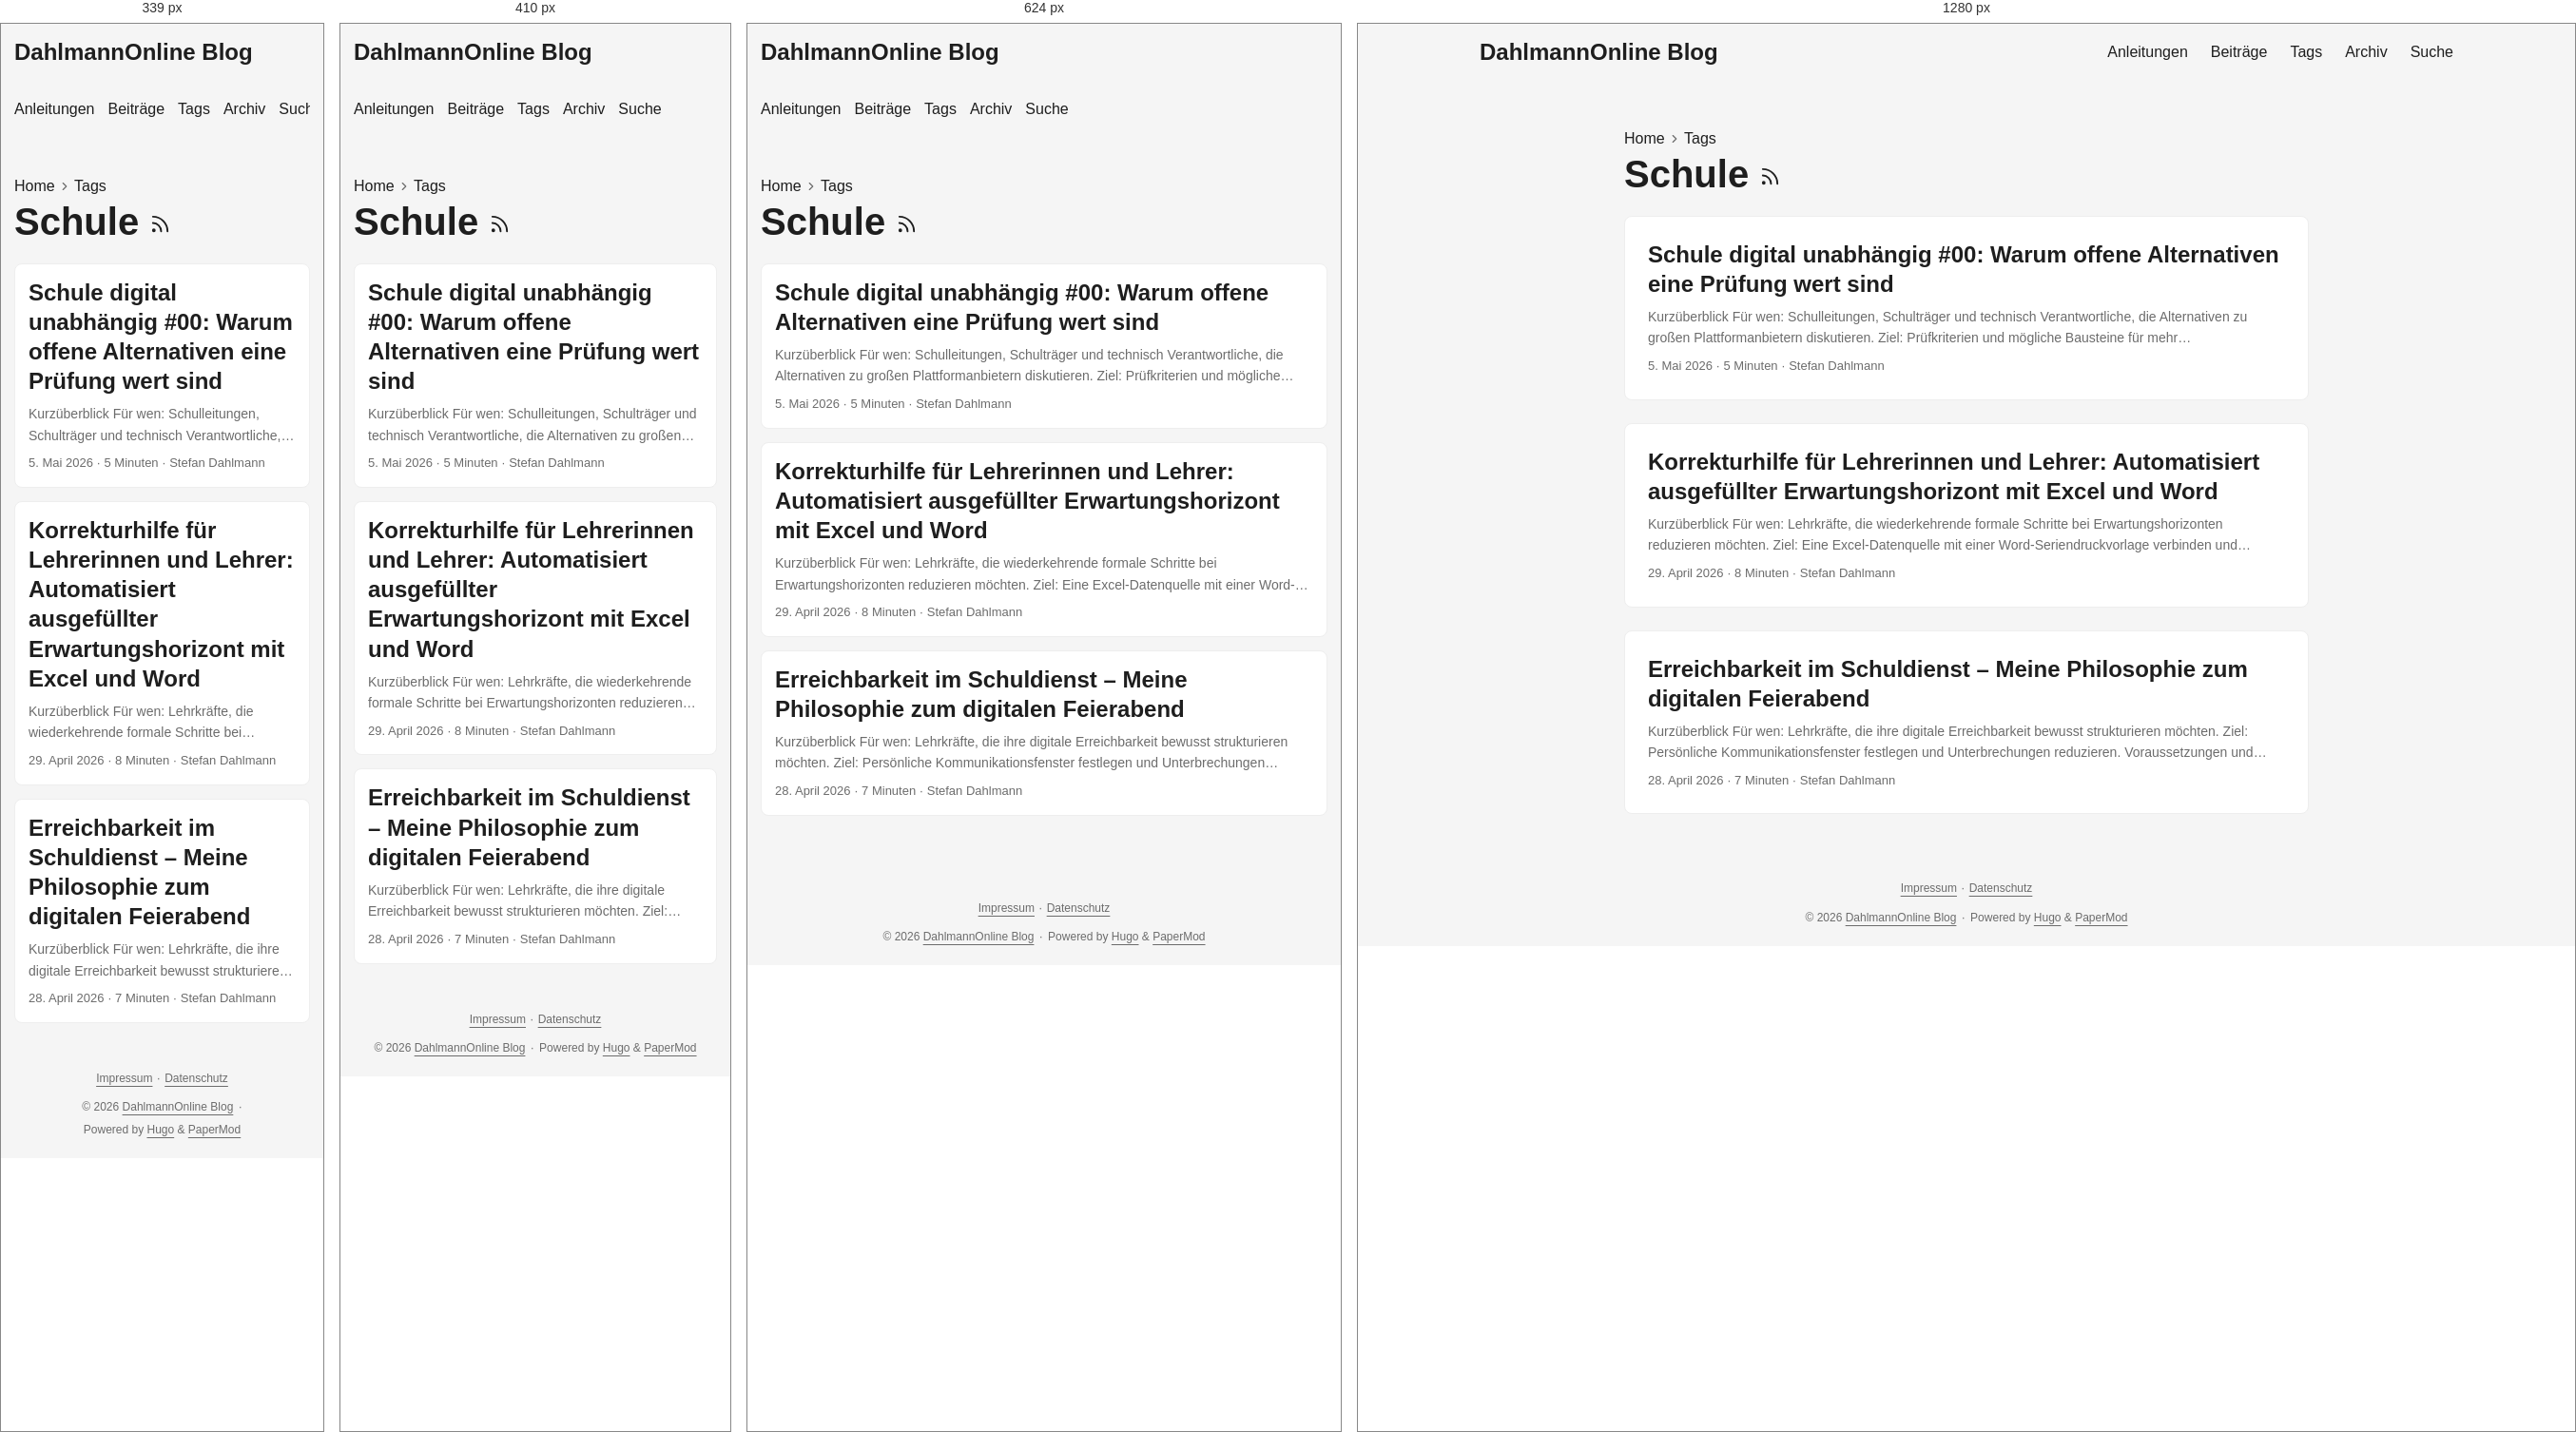
Rendered at 339 px, 410 px, 624 px and 1280 px, left to right.

<!-- file: index.html -->
<!doctype html><html lang=de-DE dir=auto data-theme=auto><head><meta charset=utf-8><meta http-equiv=X-UA-Compatible content="IE=edge"><meta name=viewport content="width=device-width,initial-scale=1,shrink-to-fit=no"><meta name=robots content="index, follow"><title>Schule | DahlmannOnline Blog</title><meta name=keywords content><meta name=description content="Praxisnahe Anleitungen und persönliche Beiträge zu Unterricht, Schul-IT, digitaler Arbeitsorganisation und Open Source."><meta name=author content="Stefan Dahlmann"><link rel=canonical href=https://blog.dahlmannonline.com/tags/schule/><link crossorigin=anonymous href=/assets/css/stylesheet.0b45af2f792fcb1ee5ce42b79edd0a46eb499ca7ac19c5c2a68d2245f5d605e2.css integrity="sha256-C0WvL3kvyx7lzkK3nt0KRutJnKesGcXCpo0iRfXWBeI=" rel="preload stylesheet" as=style><link rel=icon href=https://blog.dahlmannonline.com/favicon.ico><link rel=icon type=image/png sizes=16x16 href=https://blog.dahlmannonline.com/favicon-16x16.png><link rel=icon type=image/png sizes=32x32 href=https://blog.dahlmannonline.com/favicon-32x32.png><link rel=apple-touch-icon href=https://blog.dahlmannonline.com/apple-touch-icon.png><link rel=mask-icon href=https://blog.dahlmannonline.com/safari-pinned-tab.svg><meta name=theme-color content="#2e2e33"><meta name=msapplication-TileColor content="#2e2e33"><link rel=alternate type=application/rss+xml href=https://blog.dahlmannonline.com/tags/schule/index.xml title=rss><link rel=alternate hreflang=de href=https://blog.dahlmannonline.com/tags/schule/><noscript><style>#theme-toggle,.top-link{display:none}</style><style>@media(prefers-color-scheme:dark){:root{--theme:rgb(29, 30, 32);--entry:rgb(46, 46, 51);--primary:rgb(218, 218, 219);--secondary:rgb(155, 156, 157);--tertiary:rgb(65, 66, 68);--content:rgb(196, 196, 197);--code-block-bg:rgb(46, 46, 51);--code-bg:rgb(55, 56, 62);--border:rgb(51, 51, 51);color-scheme:dark}.list{background:var(--theme)}.toc{background:var(--entry)}}</style></noscript><script>localStorage.getItem("pref-theme")==="dark"?document.querySelector("html").dataset.theme="dark":localStorage.getItem("pref-theme")==="light"?document.querySelector("html").dataset.theme="light":window.matchMedia("(prefers-color-scheme: dark)").matches?document.querySelector("html").dataset.theme="dark":document.querySelector("html").dataset.theme="light"</script><meta property="og:url" content="https://blog.dahlmannonline.com/tags/schule/"><meta property="og:site_name" content="DahlmannOnline Blog"><meta property="og:title" content="Schule"><meta property="og:description" content><meta property="og:locale" content="de_DE"><meta property="og:type" content="website"><meta name=twitter:card content="summary"><meta name=twitter:title content="Schule"><meta name=twitter:description content="Praxisnahe Anleitungen und persönliche Beiträge zu Unterricht, Schul-IT, digitaler Arbeitsorganisation und Open Source."></head><body class=list id=top><header class=header><nav class=header-nav><div class=logo><a href=https://blog.dahlmannonline.com/ accesskey=h title="DahlmannOnline Blog (Alt + H)">DahlmannOnline Blog</a><div class=logo-switches><button id=theme-toggle class=theme-toggle accesskey=t title="(Alt + T)" aria-label="Toggle theme">
<svg class="moon" width="18" height="18" viewBox="0 0 24 24" fill="none" stroke="currentColor" stroke-width="2" stroke-linecap="round" stroke-linejoin="round"><path d="M21 12.79A9 9 0 1111.21 3 7 7 0 0021 12.79z"/></svg>
<svg class="sun" width="18" height="18" viewBox="0 0 24 24" fill="none" stroke="currentColor" stroke-width="2" stroke-linecap="round" stroke-linejoin="round"><circle cx="12" cy="12" r="5"/><line x1="12" y1="1" x2="12" y2="3"/><line x1="12" y1="21" x2="12" y2="23"/><line x1="4.22" y1="4.22" x2="5.64" y2="5.64"/><line x1="18.36" y1="18.36" x2="19.78" y2="19.78"/><line x1="1" y1="12" x2="3" y2="12"/><line x1="21" y1="12" x2="23" y2="12"/><line x1="4.22" y1="19.78" x2="5.64" y2="18.36"/><line x1="18.36" y1="5.64" x2="19.78" y2="4.22"/></svg></button></div></div><ul id=menu class=menu><li><a href=https://blog.dahlmannonline.com/anleitungen/ title=Anleitungen><span>Anleitungen</span></a></li><li><a href=https://blog.dahlmannonline.com/posts/ title=Beiträge><span>Beiträge</span></a></li><li><a href=https://blog.dahlmannonline.com/tags/ title=Tags><span>Tags</span></a></li><li><a href=https://blog.dahlmannonline.com/archives/ title=Archiv><span>Archiv</span></a></li><li><a href=https://blog.dahlmannonline.com/suche/ title=Suche><span>Suche</span></a></li></ul></nav></header><main class=main><header class=page-header><nav class=breadcrumbs role=navigation aria-label=Breadcrumb><a href=https://blog.dahlmannonline.com/>Home</a>
<svg viewBox="0 0 24 24" fill="none" stroke="currentColor" stroke-width="2" stroke-linecap="round" stroke-linejoin="round" class="feather feather-chevron-right"><polyline points="9 18 15 12 9 6"/></svg>
<a href=https://blog.dahlmannonline.com/tags/>Tags</a></nav><h1>Schule
<a href=/tags/schule/index.xml title=RSS aria-label=RSS><svg viewBox="0 0 24 24" fill="none" stroke="currentColor" stroke-width="2" stroke-linecap="round" stroke-linejoin="round" height="23"><path d="M4 11a9 9 0 019 9"/><path d="M4 4a16 16 0 0116 16"/><circle cx="5" cy="19" r="1"/></svg></a></h1></header><article class="post-entry tag-entry"><header class=entry-header><h2 class=entry-hint-parent>Schule digital unabhängig #00: Warum offene Alternativen eine Prüfung wert sind</h2></header><div class=entry-content><p>Kurzüberblick Für wen: Schulleitungen, Schulträger und technisch Verantwortliche, die Alternativen zu großen Plattformanbietern diskutieren. Ziel: Prüfkriterien und mögliche Bausteine für mehr Anbieterunabhängigkeit skizzieren. Voraussetzungen und Rechte: Für eine Umsetzung wären ein Mandat des Schulträgers, Datenschutz-/IT-Sicherheitsprüfung, belastbare Zuständigkeiten, Finanzierung und Betriebskonzepte nötig. Dauer: Etwa 10 Minuten Lesezeit; keine unmittelbar umsetzbare Schulanleitung. Geprüfter Stand: 26.08.2026. Dies ist ein persönlicher Konzeptbeitrag und keine rechtliche Bewertung oder offizielle Schulstrategie. Die Idee hinter „Schule digital unabhängig“ Ich starte eine neue Blog- und Videoreihe, die mir schon lange am Herzen liegt: „Schule digital unabhängig". In dieser Reihe möchte ich zeigen, wie Schulen – aber auch andere Bildungseinrichtungen – ihre digitale Infrastruktur so aufbauen können, dass sie nicht länger von großen amerikanischen Tech-Konzernen abhängig sind. Der Fokus liegt dabei auf zwei zentralen Themenbereichen:
...</p></div><footer class=entry-footer><span title='2026-05-05 00:00:00 +0000 UTC'>5. Mai 2026</span>&nbsp;·&nbsp;<span>5 Minuten</span>&nbsp;·&nbsp;<span>Stefan Dahlmann</span></footer><a class=entry-link aria-label="post link to Schule digital unabhängig #00: Warum offene Alternativen eine Prüfung wert sind" href=https://blog.dahlmannonline.com/posts/schule-digital-unabhaengig-serie/></a></article><article class="post-entry tag-entry"><header class=entry-header><h2 class=entry-hint-parent>Korrekturhilfe für Lehrerinnen und Lehrer: Automatisiert ausgefüllter Erwartungshorizont mit Excel und Word</h2></header><div class=entry-content><p>Kurzüberblick Für wen: Lehrkräfte, die wiederkehrende formale Schritte bei Erwartungshorizonten reduzieren möchten. Ziel: Eine Excel-Datenquelle mit einer Word-Seriendruckvorlage verbinden und kontrollierte Einzeldokumente erzeugen. Voraussetzungen und Rechte: Desktopversionen von Excel und Word sowie ein schulisch freigegebener Speicherort für personenbezogene Leistungsdaten. Dauer: Etwa 45–90 Minuten für die erste Vorlage; spätere Durchläufe sind kürzer. Geprüfter Stand: 26.08.2026 mit Microsoft-365-Desktopfunktionen; Menübezeichnungen können je nach Version abweichen. Korrekturen gehören für Lehrerinnen und Lehrer zu den zeitaufwendigsten Aufgaben im Schulalltag. Besonders bei Klassenarbeiten, Klausuren oder Tests mit vielen Schülerinnen und Schülern wiederholen sich viele Arbeitsschritte immer wieder.
...</p></div><footer class=entry-footer><span title='2026-04-29 00:00:00 +0000 UTC'>29. April 2026</span>&nbsp;·&nbsp;<span>8 Minuten</span>&nbsp;·&nbsp;<span>Stefan Dahlmann</span></footer><a class=entry-link aria-label="post link to Korrekturhilfe für Lehrerinnen und Lehrer: Automatisiert ausgefüllter Erwartungshorizont mit Excel und Word" href=https://blog.dahlmannonline.com/posts/korrekturen-schneller-mit-excel/></a></article><article class="post-entry tag-entry"><header class=entry-header><h2 class=entry-hint-parent>Erreichbarkeit im Schuldienst – Meine Philosophie zum digitalen Feierabend</h2></header><div class=entry-content><p>Kurzüberblick Für wen: Lehrkräfte, die ihre digitale Erreichbarkeit bewusst strukturieren möchten. Ziel: Persönliche Kommunikationsfenster festlegen und Unterbrechungen reduzieren. Voraussetzungen und Rechte: Keine besonderen technischen Rechte; schulische Dienstvereinbarungen, Notfallwege und individuelle Teilzeit-/Arbeitszeitregelungen gehen vor. Dauer: Etwa 15 Minuten zum Lesen; anschließend individuell erproben und abstimmen. Geprüfter Stand: 26.08.2026. Der Beitrag beschreibt meine persönliche Praxis, keine allgemeine Arbeitszeit- oder Rechtsvorgabe. Lehrer sein bedeutet heute nicht mehr nur, im Klassenzimmer zu unterrichten. Es bedeutet auch, über viele verschiedene Kanäle erreichbar zu sein. E-Mail, SchoolFox, Microsoft Teams, Untis, vielleicht ein Fach im Lehrerzimmer – die Liste ist lang.
...</p></div><footer class=entry-footer><span title='2026-04-28 00:00:00 +0000 UTC'>28. April 2026</span>&nbsp;·&nbsp;<span>7 Minuten</span>&nbsp;·&nbsp;<span>Stefan Dahlmann</span></footer><a class=entry-link aria-label="post link to Erreichbarkeit im Schuldienst – Meine Philosophie zum digitalen Feierabend" href=https://blog.dahlmannonline.com/posts/erreichbarkeit-im-beruf/></a></article></main><footer class=footer><nav class=footer-legal aria-label="Rechtliche Informationen"><a href=/impressum/>Impressum</a>
<span aria-hidden=true>· </span><a href=/datenschutz/>Datenschutz</a></nav><span>&copy; 2026 <a href=https://blog.dahlmannonline.com/>DahlmannOnline Blog</a></span>
<span aria-hidden=true>· </span><span>Powered by <a href=https://gohugo.io/ rel="noopener noreferrer" target=_blank>Hugo</a> & <a href=https://github.com/adityatelange/hugo-PaperMod/ rel="noopener noreferrer" target=_blank>PaperMod</a></span></footer><a href=#top id=top-link class="top-link hidden" aria-label="Nach oben" title="Nach oben (Alt + G)" accesskey=g><svg viewBox="0 0 24 24" fill="none" stroke="currentColor" stroke-width="2" stroke-linecap="round" stroke-linejoin="round"><polyline points="17 11 12 6 7 11"/><polyline points="17 18 12 13 7 18"/></svg>
</a><script>document.addEventListener("DOMContentLoaded",()=>{document.querySelectorAll("pre, .md-content code").forEach(e=>{e.scrollWidth>e.clientWidth&&!e.hasAttribute("tabindex")&&e.setAttribute("tabindex","0")})})</script><script>const menu=document.getElementById("menu");if(menu){const e=localStorage.getItem("menu-scroll-position");e&&(menu.scrollLeft=parseInt(e,10)),menu.onscroll=()=>localStorage.setItem("menu-scroll-position",menu.scrollLeft)}document.querySelectorAll('a[href^="#"]').forEach(e=>e.addEventListener("click",function(e){const t=this.getAttribute("href").substring(1),n=document.getElementById(decodeURIComponent(t));if(!n)return;e.preventDefault(),n.scrollIntoView({behavior:window.matchMedia("(prefers-reduced-motion: reduce)").matches?"auto":"smooth"}),t==="top"?history.replaceState(null,"",location.pathname+location.search):history.pushState(null,"",`#${t}`)}))</script><script>const toplink=document.getElementById("top-link");window.addEventListener("scroll",()=>toplink.classList.toggle("hidden",document.documentElement.scrollTop<=window.innerHeight))</script><script>document.getElementById("theme-toggle")?.addEventListener("click",()=>{const e=document.documentElement;e.dataset.theme=e.dataset.theme==="dark"?"light":"dark",localStorage.setItem("pref-theme",e.dataset.theme)})</script></body></html>

/* @media block from stylesheet.0b45af2f792fcb1ee5ce42b79edd0a46eb499ca7ac19c5c2a68d2245f5d605e2.css */
@media screen and (max-width:768px){:root{--gap:14px}.profile img{transform:scale(.85)}.first-entry{min-height:260px}.archive-month{flex-direction:column}.archive-year{margin-top:20px}.footer{padding:calc((var(--footer-height) - var(--gap) - 10px)/2)var(--gap)}}

/* @media block from stylesheet.0b45af2f792fcb1ee5ce42b79edd0a46eb499ca7ac19c5c2a68d2245f5d605e2.css */
@media screen and (max-width:900px){.list .top-link{transform:translateY(-5rem)}}

/* @media block from stylesheet.0b45af2f792fcb1ee5ce42b79edd0a46eb499ca7ac19c5c2a68d2245f5d605e2.css */
@media screen and (max-width:340px){.share-buttons{justify-content:unset}}

/* @media block from stylesheet.0b45af2f792fcb1ee5ce42b79edd0a46eb499ca7ac19c5c2a68d2245f5d605e2.css */
@media(max-width:480px){.home-actions a{width:100%;text-align:center}}